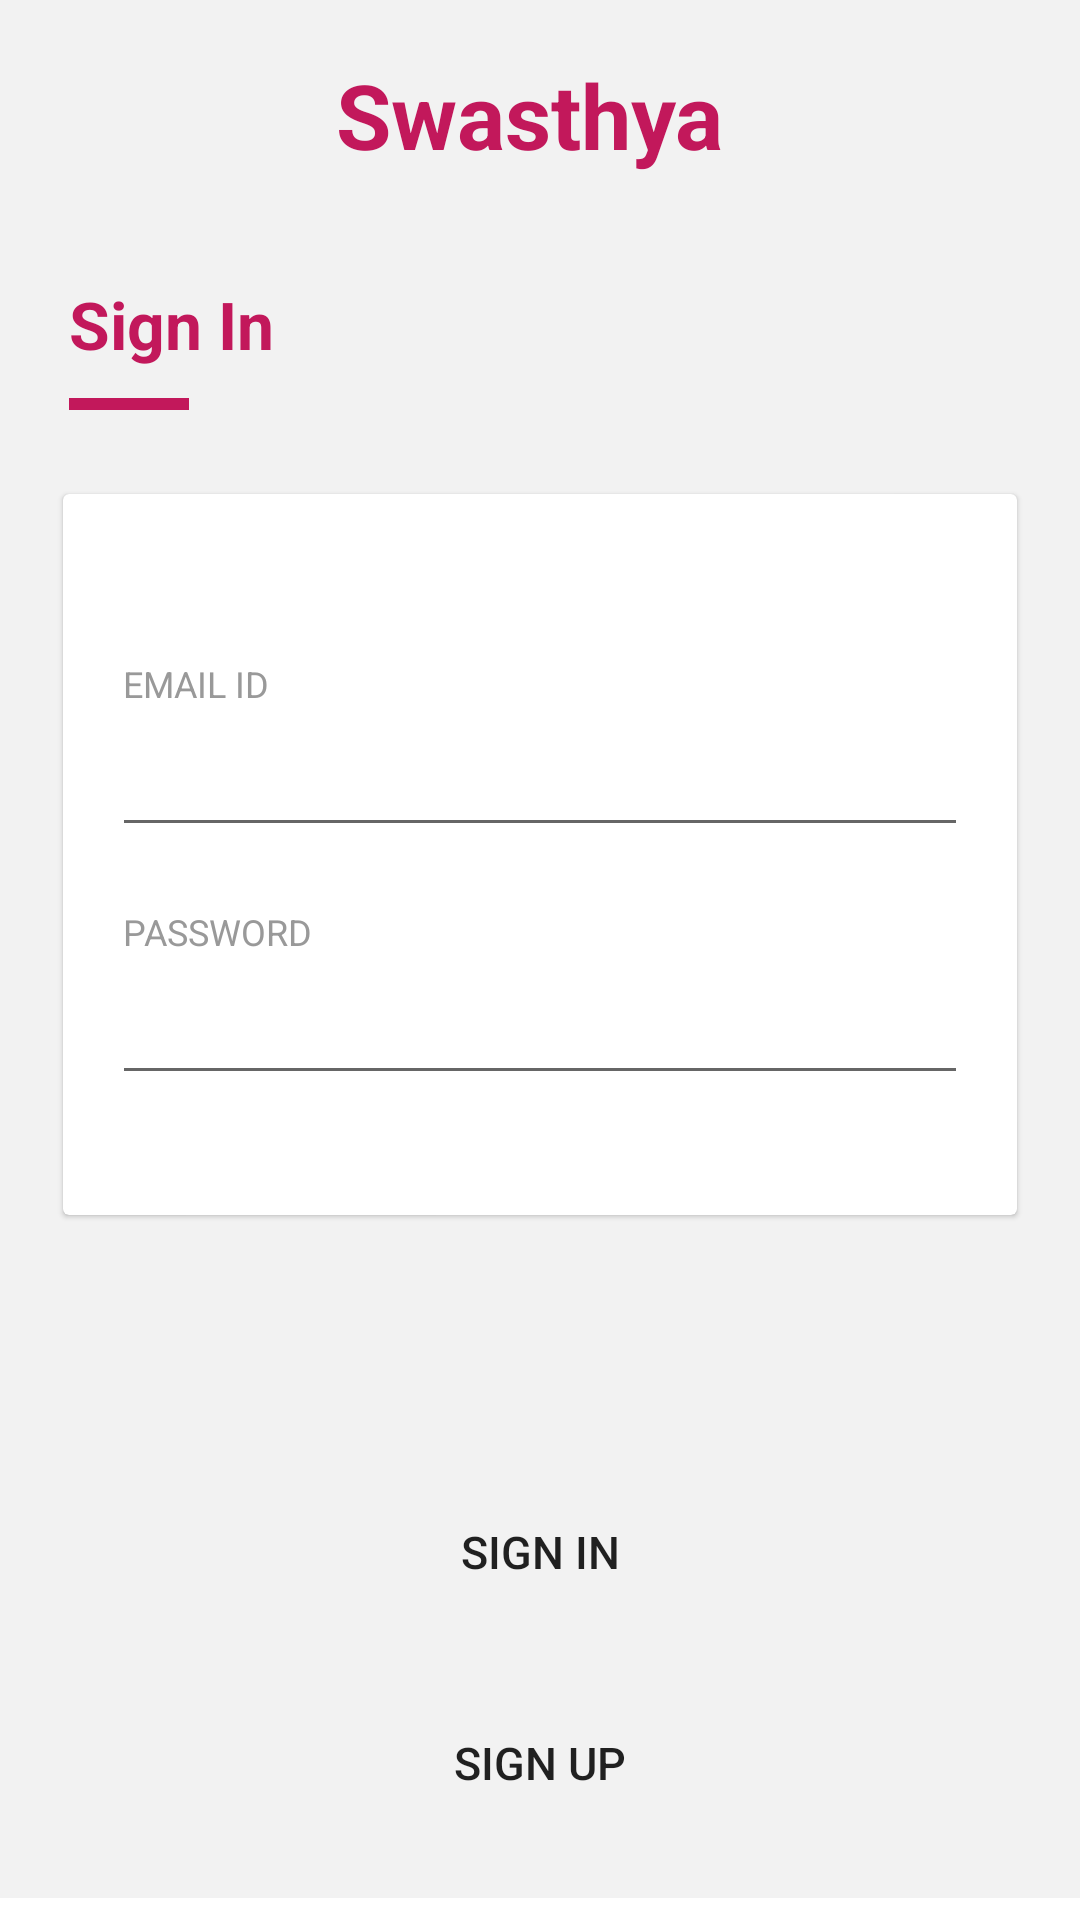

Android layout source for this screen:
<!-- AndroidManifest.xml: application theme Theme.MyApplication -->
<!-- res/layout/activity_login.xml -->
<?xml version="1.0" encoding="utf-8"?>
<ScrollView
    xmlns:android="http://schemas.android.com/apk/res/android"
    xmlns:app="http://schemas.android.com/apk/res-auto"
    android:layout_width="match_parent"
    android:layout_height="match_parent"
    >
    <LinearLayout
        android:layout_width="match_parent"
        android:layout_height="match_parent"
        android:background="@color/grey_5"
        android:orientation="vertical">

        <RelativeLayout
            android:layout_width="match_parent"
            android:layout_height="0dp"
            android:layout_weight="1">

            <LinearLayout
                android:layout_width="match_parent"
                android:layout_height="wrap_content"
                android:layout_centerInParent="true"
                android:orientation="vertical"
                android:padding="@dimen/spacing_smlarge">
                <TextView
                    android:layout_width="match_parent"
                    android:layout_height="wrap_content"
                    android:textSize="30dp"
                    android:text="Swasthya "
                    android:textAlignment="center"
                    android:textColor="@color/orange_600"
                    android:textAppearance="@style/Base.TextAppearance.AppCompat.Large"
                    android:textStyle="bold"/>


                <View
                    android:layout_width="0dp"
                    android:layout_height="@dimen/spacing_xlarge" />

                <TextView
                    android:layout_width="wrap_content"
                    android:layout_height="wrap_content"
                    android:layout_marginBottom="@dimen/spacing_middle"
                    android:layout_marginLeft="@dimen/spacing_medium"
                    android:layout_marginStart="@dimen/spacing_medium"
                    android:text="Sign In"
                    android:textAppearance="@style/Base.TextAppearance.AppCompat.Large"
                    android:textColor="@color/orange_600"
                    android:textStyle="bold" />

                <View
                    android:layout_width="40dp"
                    android:layout_height="4dp"
                    android:layout_marginLeft="@dimen/spacing_medium"
                    android:layout_marginStart="@dimen/spacing_medium"
                    android:background="@color/orange_600" />

                <View
                    android:layout_width="0dp"
                    android:layout_height="@dimen/spacing_mxlarge" />

                <androidx.cardview.widget.CardView
                    android:layout_width="match_parent"
                    android:layout_height="wrap_content"
                    android:layout_margin="@dimen/spacing_small"
                    android:visibility="visible"
                    app:cardCornerRadius="2dp"
                    app:cardElevation="1dp">

                    <LinearLayout
                        android:layout_width="match_parent"
                        android:layout_height="wrap_content"
                        android:orientation="vertical"
                        android:padding="@dimen/spacing_mlarge">

                        <View
                            android:layout_width="0dp"
                            android:layout_height="@dimen/spacing_xlarge" />

                        <TextView
                            android:layout_width="wrap_content"
                            android:layout_height="wrap_content"
                            android:text="EMAIL ID"
                            android:textAlignment="center"
                            android:textAppearance="@style/Base.TextAppearance.AppCompat.Caption"
                            android:textColor="@color/grey_40" />

                        <EditText
                            android:id="@+id/login_username"
                            android:layout_width="match_parent"
                            android:layout_height="wrap_content"
                            android:layout_marginLeft="-4dp"
                            android:layout_marginRight="-4dp"
                            android:inputType="text"
                            android:maxLength="50"
                            android:maxLines="1"
                            android:singleLine="true"
                            android:textAppearance="@style/Base.TextAppearance.AppCompat.Large"
                            android:textColor="@color/blue_600"
                            android:textStyle="bold" />

                        <View
                            android:layout_width="0dp"
                            android:layout_height="@dimen/spacing_mlarge" />

                        <TextView
                            android:layout_width="wrap_content"
                            android:layout_height="wrap_content"
                            android:text="PASSWORD"
                            android:textAlignment="center"
                            android:textAppearance="@style/Base.TextAppearance.AppCompat.Caption"
                            android:textColor="@color/grey_40" />

                        <EditText
                            android:id="@+id/login_password"
                            android:layout_width="match_parent"
                            android:layout_height="wrap_content"
                            android:layout_marginLeft="-4dp"
                            android:layout_marginRight="-4dp"
                            android:inputType="textPassword"
                            android:maxLength="50"
                            android:maxLines="1"
                            android:singleLine="true"
                            android:textAppearance="@style/Base.TextAppearance.AppCompat.Large"
                            android:textColor="@color/blue_600"
                            android:textStyle="bold" />

                        <View
                            android:layout_width="0dp"
                            android:layout_height="@dimen/spacing_middle" />

                        
                        
                        
                        
                        
                        
                        
                        
                        

                        <View
                            android:layout_width="0dp"
                            android:layout_height="@dimen/spacing_middle" />

                    </LinearLayout>
                </androidx.cardview.widget.CardView>
                <View
                    android:layout_width="0dp"
                    android:layout_height="@dimen/spacing_large" />
                <TextView
                    android:visibility="gone"
                    android:layout_width="match_parent"
                    android:layout_height="wrap_content"
                    android:text="or"
                    android:textSize="@dimen/spacing_large"
                    android:textAlignment="center"/>
                <View
                    android:layout_width="0dp"
                    android:layout_height="@dimen/spacing_large" />
                <androidx.constraintlayout.widget.ConstraintLayout
                    android:layout_width="match_parent"
                    android:layout_height="wrap_content"
                    android:layout_marginBottom="@dimen/activity_vertical_margin">




                </androidx.constraintlayout.widget.ConstraintLayout>


            </LinearLayout>

        </RelativeLayout>

        <Button
            android:id="@+id/signinbutton"
            android:layout_width="match_parent"
            android:layout_height="wrap_content"
            android:layout_marginHorizontal="15dp"
            android:background="@drawable/rounded_btn"
            android:backgroundTint="@color/orange_600"
            android:padding="15dp"
            android:text="Sign In"
            android:layout_margin="20dp"
            android:textSize="15dp" />

        <Button
            android:id="@+id/SignUpbutton"
            android:layout_width="match_parent"
            android:layout_height="wrap_content"
            android:layout_marginHorizontal="15dp"

            android:layout_marginBottom="20dp"
            android:background="@drawable/rounded_btn"
            android:backgroundTint="@color/orange_600"
            android:padding="15dp"
            android:text="Sign Up"
            android:textSize="15dp" />


    </LinearLayout>

</ScrollView>
<!-- resources referenced by this layout -->
<resources>
  <color name="blue_600">#1E88E5</color>
  <color name="grey_40">#999999</color>
  <color name="grey_5">#f2f2f2</color>
  <color name="orange_600">#C2185B</color>
  <color name="pink_800">#DE000000</color>
  <dimen name="activity_vertical_margin">16dp</dimen>
  <dimen name="spacing_large">15dp</dimen>
  <dimen name="spacing_medium">5dp</dimen>
  <dimen name="spacing_middle">10dp</dimen>
  <dimen name="spacing_mlarge">20dp</dimen>
  <dimen name="spacing_mxlarge">25dp</dimen>
  <dimen name="spacing_small">3dp</dimen>
  <dimen name="spacing_smlarge">18dp</dimen>
  <dimen name="spacing_xlarge">35dp</dimen>
  <style name="Theme.MyApplication" parent="Theme.MaterialComponents.Light.DarkActionBar">
          
          <item name="colorPrimary">@color/pink_700</item>
          <item name="colorPrimaryVariant">@color/pink_700</item>
          <item name="colorOnPrimary">#ffffff</item>
          
          <item name="colorSecondary">@color/teal_200</item>
          <item name="colorSecondaryVariant">@color/teal_700</item>
          <item name="colorOnSecondary">#ffffff</item>
          
          <item name="android:statusBarColor" tools:targetApi="l">?attr/colorPrimaryVariant</item>
          
      </style>
  <color name="pink_700">#C2185B</color>
  <color name="teal_200">#80CBC4</color>
  <color name="teal_700">#00796B</color>
</resources>
